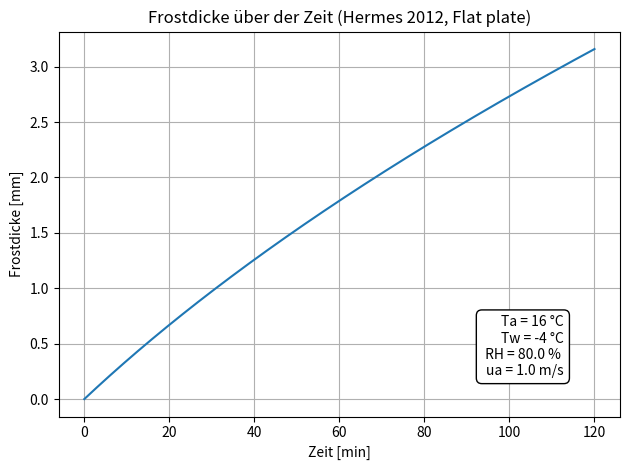
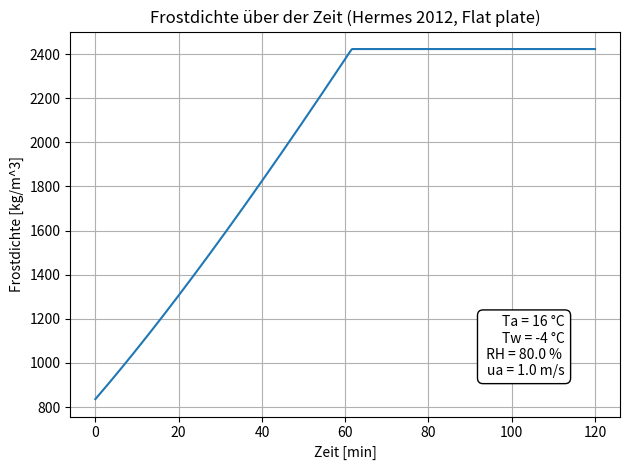

Reproduce these figures in Python, in order.

from dataclasses import dataclass
from abc import ABC, abstractmethod
import math
from typing import Protocol
import numpy as np
from matplotlib import pyplot as plt


# Core objects ------------------------------------------------------

@dataclass(frozen=True)
class Flatplate:
    L: float # [m] charakteristische Länge

@dataclass(frozen=True)
class AirProperty:
    k_a: float  # [W/mK] Wärmeleitfähigkeit
    c_p: float  # [J/kgK] specifische Wärmekapazität
    Pr: float   # [-] Prandlt Zahl
    rho: float  # [kg/m^3] Dichte
    mu: float   # [Pa*s] dynamische Viskosität

@dataclass(frozen=True)
class OperatingPoint:
    T_a: float              # [°C] Lufttemperatur
    T_w: float              # [°C] Wandtemperatur
    w_a_minus_w_w: float    # [-] Supersättigungsgrad w = w_a - w_w
    u_a: float              # [m/s] Luftgeschwindigkeit

@dataclass(frozen=True)
class HermesParams:
    a0: float # [-] aus Paper
    a1: float # [1/C°] aus Paper
    a2: float # [°C] aus Paper
    k_f0: float # [W/mK] intercept in k_f = k_f0 + b*rho_f (hier nur k_f0 nötig)
    i_sv: float # [J/kg] Latente Desublimationswärme
    beta: float # [-] aus Paper

# Strategies --------------------------------------------------------

class NusseltModel(Protocol):
    def Nu(self, geom: Flatplate, air: AirProperty, op: OperatingPoint) -> float: ...

class LienhardTurbulentFlatPlateNu:
    def Nu(self, geom, air, op) -> float:
        Re = air.rho * op.u_a * geom.L / air.mu
        return 0.037 * (Re**0.8) * (air.Pr**0.43)

# --- Psychrometrie-Helfer (RH -> humidity ratio x) -----------------
# Gültigkeitsbereiche: typische Buck/Sonntag-Approximationen; T in °C, Drücke in Pa.

def _clamp01(z: float) -> float:
    return max(0.0, min(1.0, z))

def p_sat_water(T_C: float) -> float:
    """
    Sättigungsdampfdruck über Wasser [Pa], Buck (ähnlich Sonntag).
    Guter Bereich: ca. -20..+50 °C (für <0 °C lieber Eis nehmen).
    """
    return 611.21 * math.exp((18.678 - T_C/234.5) * (T_C/(257.14 + T_C)))

def p_sat_ice(T_C: float) -> float:
    """
    Sättigungsdampfdruck über Eis [Pa], Buck/Sonntag.
    Guter Bereich: ca. -80..0 °C.
    """
    return 611.15 * math.exp((23.036 - T_C/333.7) * (T_C/(279.82 + T_C)))

def humidity_ratio_from_RH(T_C: float, RH: float, p_atm: float = 101325.0) -> float:
    """
    Feuchteverhältnis x bei Temperatur T_C und relativer Feuchte RH (0..1).
    Nutzt über Wasser für T>=0°C, über Eis für T<0°C.
    x = 0.62198 * pv / (p_atm - pv)
    """
    RH = _clamp01(RH)
    pws = p_sat_water(T_C) if T_C >= 0.0 else p_sat_ice(T_C)
    pv = RH * pws
    return 0.62198 * pv / (p_atm - pv)

def humidity_ratio_saturation(T_C: float, p_atm: float = 101325.0) -> float:
    """
    Sättigungs-Feuchteverhältnis x_sat bei T_C.
    Für T<0°C: über Eis; sonst über Wasser.
    """
    pws = p_sat_ice(T_C) if T_C < 0.0 else p_sat_water(T_C)
    return 0.62198 * pws / (p_atm - pws)

def compute_w_tilde_from_RH(Ta_C: float, Tw_C: float, RH: float, p_atm: float = 101325.0) -> float:
    """
    Berechnet w̃ = x_a - x_w (dimensionsloser Feuchteunterschied) aus
    Umgebung (Ta_C, RH) und Wand (Tw_C, Sättigung).
    Negative Werte -> 0 (keine Vereisung).
    """
    x_a = humidity_ratio_from_RH(Ta_C, RH, p_atm)
    x_w = humidity_ratio_saturation(Tw_C, p_atm)
    return max(0.0, x_a - x_w)

# Frostmodell -------------------------------------------------------

class IFrostModel(ABC):
    @abstractmethod
    def X_of_s(self, s, geom, air, op) -> float: ...

class Hermes2012Analytical(IFrostModel):
    def __init__(self, nu_model: NusseltModel, params: HermesParams):
        self.nu_model = nu_model
        self.p = params

    def Ja(self, air: AirProperty, op: OperatingPoint) -> float:
        return (air.c_p * (op.T_a - op.T_w)) / (self.p.i_sv * op.w_a_minus_w_w)

    def Nu(self, geom, air, op) -> float:
        return self.nu_model.Nu(geom, air, op)

    def X_of_s(self, s, geom, air, op) -> float:
        T_tilde = self.p.a1 * (op.T_a - op.T_w)
        w_tilde = op.w_a_minus_w_w
        Nu = self.Nu(geom, air, op)
        Ja = self.Ja(air, op)
        k_tilde = self.p.k_f0 / air.k_a

        d0 = w_tilde*(2+T_tilde) /((1+T_tilde) * (1 + 1/Ja))
        d1 = (k_tilde/Nu) * (2+T_tilde) / ((1+T_tilde) * (1 + 1/Ja))

        return max(0.0, (math.sqrt(d1*d1 + 4*d0*s) - d1) * 0.5)

    def phi(self, s: float, geom: Flatplate, air: AirProperty, op: OperatingPoint) -> float:
        X = self.X_of_s(s, geom, air, op)
        Nu = self.Nu(geom, air, op)
        ktilde0 = self.p.k_f0 / air.k_a
        Bi = (Nu * X) / ktilde0
        return Bi*(1.0 + 1.0 / self.Ja(air, op))

    def T_s(self, s: float, geom: Flatplate, air: AirProperty, op: OperatingPoint) -> float:
        Ts_raw = op.T_a - (op.T_a - op.T_w) / (1.0 + self.phi(s, geom, air, op))
        return min(Ts_raw, 0.0)

    def rho_f(self, s: float, geom: Flatplate, air: AirProperty, op: OperatingPoint) -> float:
        return self.p.a0 * math.exp(self.p.a1 * self.T_s(s, geom, air, op) + self.p.a2)

    def thickness_mm(self, s: float, geom: Flatplate, air: AirProperty, op: OperatingPoint) -> float:
        return 1e3 * self.X_of_s(s, geom, air, op) * geom.L

    def k_f(self, s: float, geom: Flatplate, air: AirProperty, op: OperatingPoint) -> float:
        return self.p.k_f0 + self.p.beta * self.rho_f(s, geom, air, op)

# Time mapping ------------------------------------------------------

class ITtimeMapper(Protocol):
    def t_of_s(self, s: float, air: AirProperty, par: HermesParams, geom: Flatplate) -> float: ...

class PhysicalTimeMapper:
    def t_of_s(self, s: float, model: Hermes2012Analytical, geom: Flatplate, air: AirProperty, op: OperatingPoint) -> float:
        rho_f = model.rho_f(s, geom, air, op)
        k_f = model.k_f(s, geom, air, op)
        return s * (rho_f * air.c_p * geom.L**2) / (k_f)

class HermesConstTimeMapper:
    # Konstante Abbildung s = alpha * t, mit alpha = k_f0 / (rho_ref * c_p * L^2).
    def __init__(self, alpha: float):
        self.alpha = alpha  # [1/s]
    def t_of_s(self, s: float) -> float:
        return s / self.alpha


# Berechnung --------------------------------------------------------

if __name__ == "__main__":
    # Geometrie und Stoffwerte
    geom = Flatplate(L=0.1)
    air = AirProperty(k_a=0.026, c_p=1005.0, Pr=0.71, rho=1.2, mu=1.8e-5)

    # Betriebszustand
    RH = 0.8
    p_atm = 101325.0

    T_a = 16.0
    T_w = -4.0
    w_tilde = compute_w_tilde_from_RH(T_a, T_w, RH, p_atm)

    op = OperatingPoint(
        T_a = T_a,             # °C
        T_w = T_w,             # °C
        w_a_minus_w_w = w_tilde, # aus Paper
        u_a = 1.0               # m/s
    )

    # Parameter des Hermes 2012 Modell
    hermes_params = HermesParams(
        a0 = 207,
        a1 = 0.266,             # 1/°C (aus 2.3)
        a2 = -0.615*op.T_w,
        k_f0 = 0.132,           # W/mK
        i_sv = 2.83e6,          # J/kg
        beta = 3.0e-4           # m^4 s^-3 K^-1
    )

    model = Hermes2012Analytical(nu_model=LienhardTurbulentFlatPlateNu(), params=hermes_params)

    T_tilde = hermes_params.a1 * (op.T_a - op.T_w)
    Ja = model.Ja(air, op)
    Nu = model.Nu(geom, air, op)
    ktilde0 = hermes_params.k_f0 / air.k_a
    print(f"w̃={op.w_a_minus_w_w:.5f}, T̃={T_tilde:.3f}, Ja={Ja:.3f}, Nu={Nu:.1f}, k̃0={ktilde0:.3f}")

    # Ausgabe
    rho_ref = 100
    alpha = hermes_params.k_f0 / (rho_ref * air.c_p * geom.L ** 2)

    time_map = HermesConstTimeMapper(alpha=alpha)

    # Zielzeit
    m = 120.0
    t_target = m * 60.0
    s_end = alpha * t_target

    # Kurven
    s = np.linspace(0.0, s_end, 400)
    t = np.array([time_map.t_of_s(ss) for ss in s])
    xs = np.array([model.thickness_mm(ss, geom, air, op) for ss in s])
    rho_f_curve = np.array([model.rho_f(ss, geom, air, op) for ss in s])

    # Plot: Frostdicke
    fig, ax = plt.subplots()
    ax.plot(t/60.0, xs)
    ax.text(
        0.9, 0.1,
        f"Ta = {op.T_a:.0f} °C\nTw = {op.T_w:.0f} °C\n RH = {RH*100} % \nua = {op.u_a:.1f} m/s",
        transform=ax.transAxes, ha="right", va="bottom",
        bbox=dict(boxstyle="round,pad=0.4", facecolor="white", edgecolor="black", alpha=1.0)
    )
    ax.set_xlabel("Zeit [min]")
    ax.set_ylabel("Frostdicke [mm]")
    ax.set_title("Frostdicke über der Zeit (Hermes 2012, Flat plate)")
    ax.grid(True)
    plt.tight_layout()
    plt.show()

    # Plot: Dichte
    fig, ax = plt.subplots()
    ax.plot(t/60.0, rho_f_curve)
    ax.text(
        0.9, 0.1,
        f"Ta = {op.T_a:.0f} °C\nTw = {op.T_w:.0f} °C\n RH = {RH*100} % \nua = {op.u_a:.1f} m/s",
        transform=ax.transAxes, ha="right", va="bottom",
        bbox=dict(boxstyle="round,pad=0.4", facecolor="white", edgecolor="black", alpha=1.0)
    )
    ax.set_xlabel("Zeit [min]")
    ax.set_ylabel("Frostdichte [kg/m^3]")
    ax.set_title("Frostdichte über der Zeit (Hermes 2012, Flat plate)")
    ax.grid(True)
    plt.tight_layout()
    plt.show()